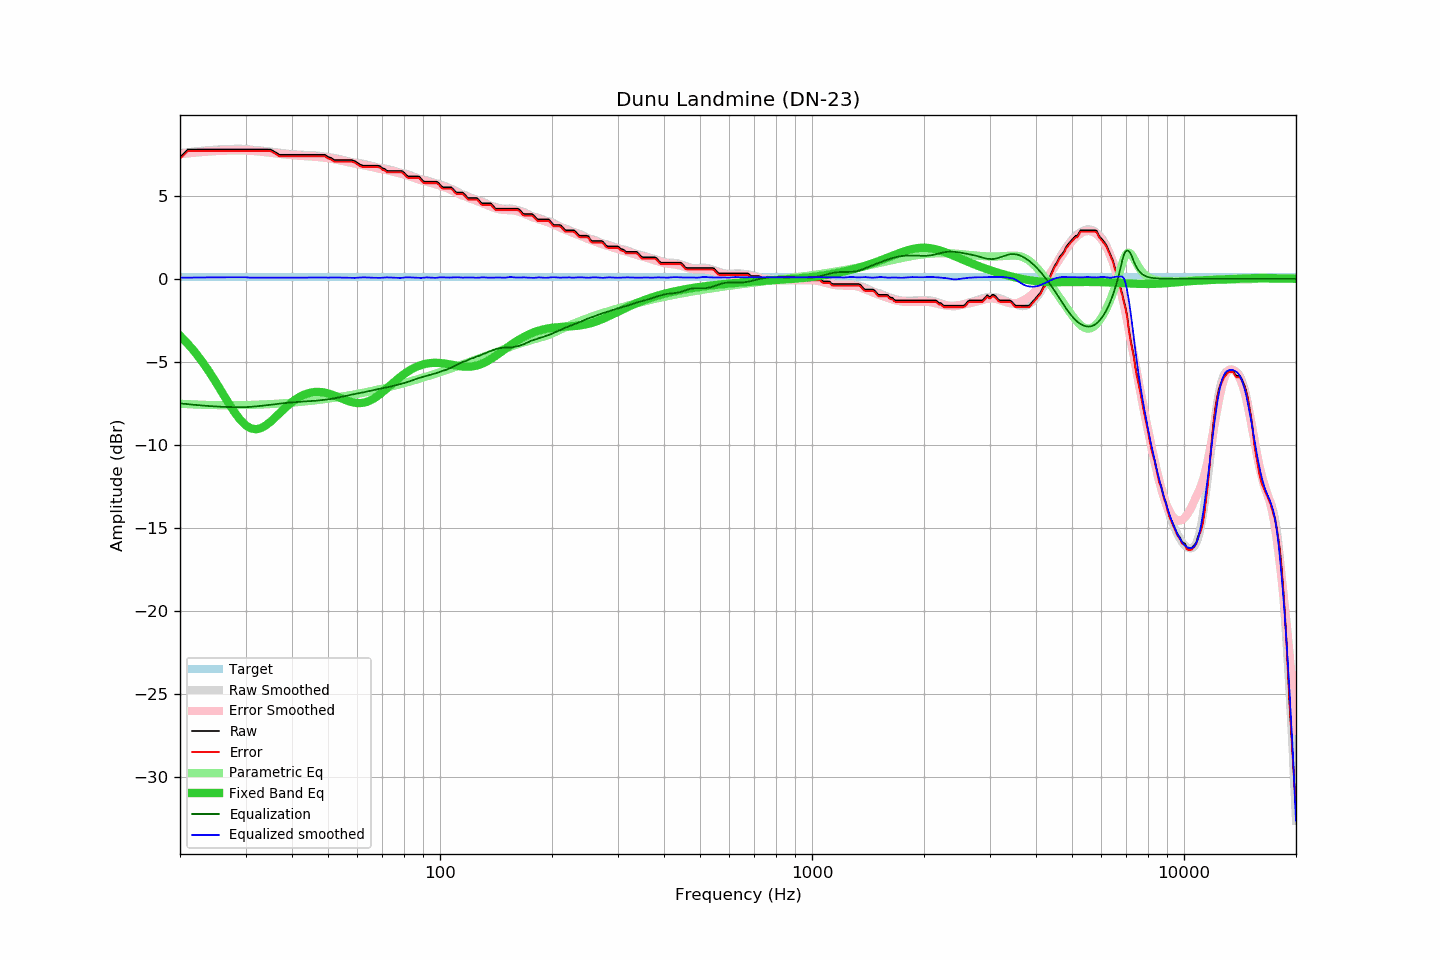

Source data for this figure (header and first rows):
frequency, raw, error, smoothed, error_smoothed, equalization, parametric_eq, equalized_raw, equalized_smoothed, target
20, 7.30, 7.21, 7.56, 7.50, -7.50, -3.43, -0.20, 0.06, 0.09
21, 7.78, 7.69, 7.62, 7.55, -7.55, -3.92, 0.23, 0.07, 0.09
22, 7.78, 7.69, 7.67, 7.59, -7.59, -4.45, 0.19, 0.08, 0.09
23, 7.78, 7.69, 7.71, 7.63, -7.63, -5.02, 0.15, 0.08, 0.09
24, 7.78, 7.69, 7.75, 7.66, -7.66, -5.62, 0.12, 0.09, 0.09
25, 7.78, 7.69, 7.77, 7.69, -7.69, -6.24, 0.09, 0.09, 0.09
26, 7.78, 7.69, 7.80, 7.71, -7.71, -6.87, 0.07, 0.09, 0.09
27, 7.78, 7.69, 7.81, 7.72, -7.72, -7.47, 0.06, 0.09, 0.09
28, 7.78, 7.69, 7.82, 7.73, -7.73, -8.02, 0.05, 0.09, 0.09
29, 7.78, 7.69, 7.82, 7.73, -7.73, -8.47, 0.05, 0.09, 0.09
30, 7.78, 7.69, 7.82, 7.72, -7.72, -8.81, 0.06, 0.09, 0.09
31, 7.78, 7.69, 7.77, 7.71, -7.71, -9.00, 0.07, 0.06, 0.09
32, 7.78, 7.69, 7.75, 7.68, -7.68, -9.06, 0.10, 0.07, 0.09
33, 7.78, 7.69, 7.72, 7.65, -7.65, -8.99, 0.13, 0.07, 0.09
34, 7.78, 7.69, 7.69, 7.62, -7.62, -8.83, 0.16, 0.07, 0.09
35, 7.78, 7.69, 7.66, 7.58, -7.58, -8.61, 0.20, 0.07, 0.09
36, 7.63, 7.54, 7.62, 7.55, -7.55, -8.36, 0.08, 0.07, 0.09
37, 7.46, 7.37, 7.59, 7.52, -7.52, -8.10, -0.06, 0.07, 0.09
38, 7.46, 7.37, 7.55, 7.49, -7.49, -7.85, -0.03, 0.07, 0.09
39, 7.46, 7.37, 7.52, 7.46, -7.46, -7.62, 0.00, 0.06, 0.09
40, 7.46, 7.37, 7.50, 7.44, -7.44, -7.42, 0.02, 0.06, 0.09
41, 7.46, 7.37, 7.48, 7.42, -7.42, -7.24, 0.04, 0.07, 0.09
42, 7.46, 7.37, 7.47, 7.40, -7.40, -7.10, 0.06, 0.08, 0.09
43, 7.46, 7.37, 7.46, 7.38, -7.38, -6.99, 0.08, 0.08, 0.09
44, 7.46, 7.37, 7.45, 7.37, -7.37, -6.90, 0.09, 0.08, 0.09
45, 7.46, 7.37, 7.44, 7.36, -7.36, -6.84, 0.10, 0.08, 0.09
46, 7.46, 7.37, 7.43, 7.35, -7.35, -6.81, 0.11, 0.08, 0.09
47, 7.46, 7.37, 7.41, 7.33, -7.33, -6.81, 0.13, 0.09, 0.09
48, 7.46, 7.37, 7.38, 7.30, -7.30, -6.82, 0.16, 0.08, 0.09
49, 7.46, 7.37, 7.35, 7.28, -7.28, -6.85, 0.18, 0.07, 0.09
50, 7.33, 7.24, 7.33, 7.26, -7.26, -6.90, 0.07, 0.07, 0.09
51, 7.27, 7.18, 7.30, 7.23, -7.23, -6.96, 0.04, 0.07, 0.09
52, 7.14, 7.05, 7.27, 7.19, -7.19, -7.03, -0.05, 0.08, 0.09
53, 7.14, 7.05, 7.24, 7.16, -7.16, -7.10, -0.02, 0.08, 0.09
54, 7.14, 7.05, 7.19, 7.12, -7.12, -7.17, 0.02, 0.07, 0.09
55, 7.14, 7.05, 7.15, 7.08, -7.08, -7.25, 0.06, 0.07, 0.09
56, 7.14, 7.05, 7.10, 7.04, -7.04, -7.32, 0.10, 0.06, 0.09
57, 7.14, 7.05, 7.06, 7.00, -7.00, -7.38, 0.14, 0.06, 0.09
58, 7.14, 7.05, 7.02, 6.97, -6.97, -7.42, 0.17, 0.05, 0.09
59, 7.08, 6.99, 6.99, 6.94, -6.94, -7.46, 0.14, 0.05, 0.09
60, 6.97, 6.88, 6.97, 6.91, -6.91, -7.48, 0.06, 0.06, 0.09
61, 6.87, 6.78, 6.95, 6.87, -6.87, -7.48, -0.00, 0.07, 0.09
62, 6.81, 6.72, 6.93, 6.84, -6.84, -7.46, -0.03, 0.09, 0.09
63, 6.81, 6.72, 6.89, 6.81, -6.81, -7.43, 0.00, 0.08, 0.09
64, 6.81, 6.72, 6.86, 6.78, -6.78, -7.38, 0.03, 0.08, 0.09
65, 6.81, 6.72, 6.81, 6.75, -6.75, -7.32, 0.06, 0.07, 0.09
66, 6.81, 6.72, 6.77, 6.71, -6.71, -7.24, 0.10, 0.06, 0.09
67, 6.81, 6.72, 6.74, 6.68, -6.68, -7.15, 0.13, 0.06, 0.09
68, 6.81, 6.72, 6.70, 6.65, -6.65, -7.05, 0.16, 0.06, 0.09
69, 6.77, 6.68, 6.67, 6.62, -6.62, -6.94, 0.15, 0.06, 0.09
70, 6.65, 6.56, 6.65, 6.59, -6.59, -6.83, 0.06, 0.06, 0.09
71, 6.61, 6.52, 6.64, 6.56, -6.56, -6.71, 0.05, 0.07, 0.09
72, 6.49, 6.40, 6.62, 6.53, -6.53, -6.59, -0.04, 0.08, 0.09
73, 6.49, 6.40, 6.58, 6.50, -6.50, -6.48, -0.01, 0.08, 0.09
74, 6.49, 6.40, 6.55, 6.47, -6.47, -6.36, 0.02, 0.07, 0.09
75, 6.49, 6.40, 6.51, 6.44, -6.44, -6.24, 0.05, 0.07, 0.09
76, 6.49, 6.40, 6.47, 6.41, -6.41, -6.13, 0.08, 0.06, 0.09
77, 6.49, 6.40, 6.43, 6.37, -6.37, -6.03, 0.12, 0.06, 0.09
78, 6.49, 6.40, 6.39, 6.34, -6.34, -5.93, 0.15, 0.05, 0.09
79, 6.49, 6.40, 6.37, 6.31, -6.31, -5.83, 0.18, 0.06, 0.09
... 553 more rows
